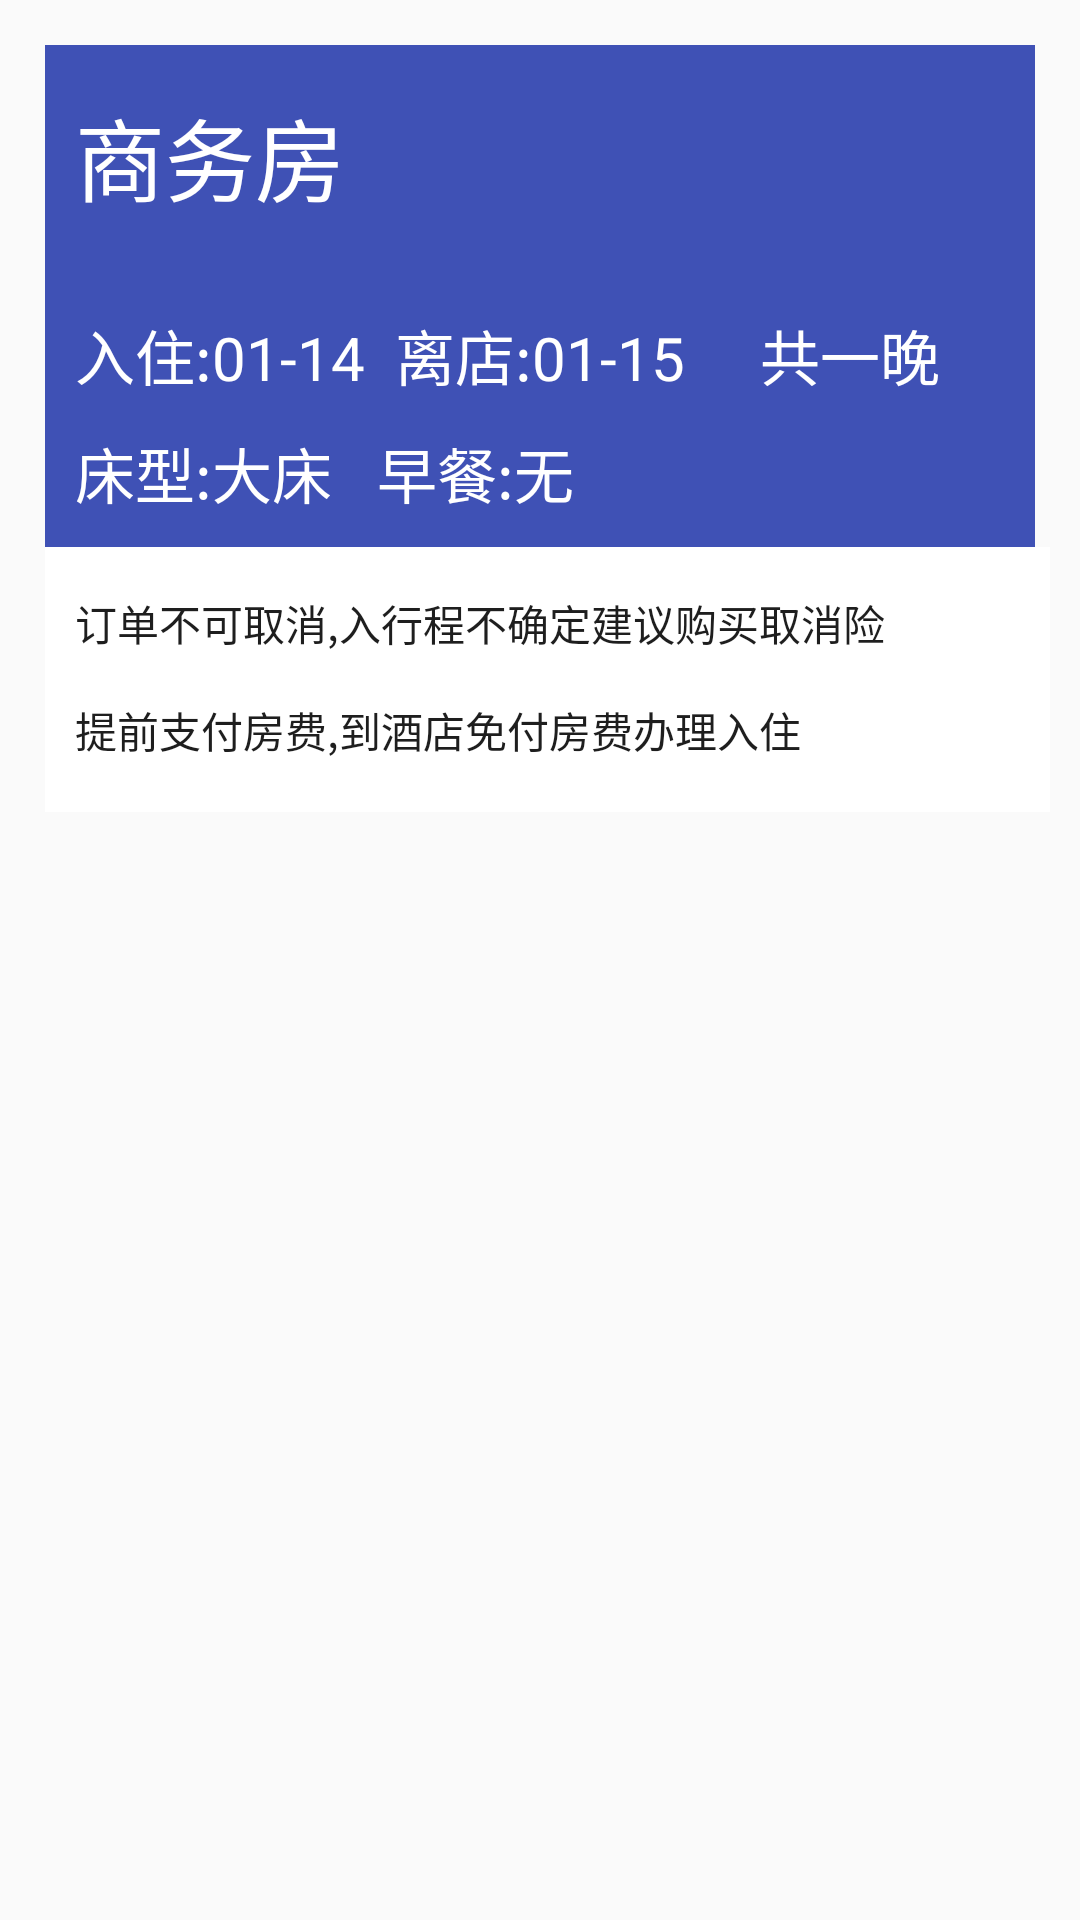

Write the Android layout XML for this screen, with the resource values it uses.
<!-- AndroidManifest.xml: application theme BaseAppTheme -->
<!-- res/layout/activity_hotel_paid_header_section.xml -->
<?xml version="1.0" encoding="utf-8"?>
<LinearLayout xmlns:android="http://schemas.android.com/apk/res/android"
    android:orientation="vertical" android:layout_width="match_parent"
    android:layout_height="match_parent"

    >
    <LinearLayout
        android:layout_width="match_parent"
        android:layout_height="wrap_content"
        android:orientation="vertical"
        android:background="@color/colorPrimary"
        android:layout_marginTop="15dp"
        android:layout_marginLeft="15dp"
        android:layout_marginRight="15dp"
        android:paddingLeft="10dp">
        <TextView
            android:layout_width="wrap_content"
            android:layout_height="wrap_content"
            android:layout_marginTop="15dp"
            android:text="商务房"
            android:textSize="30sp"
            android:background="@color/colorPrimary"
            android:textColor="@color/white"
            />

         <TextView
             android:layout_width="wrap_content"
             android:layout_height="wrap_content"
             android:layout_marginTop="30dp"
             android:textColor="@color/white"
             android:textSize="20sp"
             android:background="@color/colorPrimary"
             android:text="入住:01-14  离店:01-15     共一晚"
             />
        <TextView
            android:layout_width="wrap_content"
            android:layout_height="wrap_content"
            android:text="床型:大床   早餐:无"
            android:textColor="@color/white"
            android:layout_marginTop="10dp"
            android:layout_marginBottom="10dp"
            android:background="@color/colorPrimary"
            android:textSize="20sp"
            />
    </LinearLayout>

    <LinearLayout
        android:layout_width="match_parent"
        android:layout_height="wrap_content"
        android:background="@color/white"
        android:layout_marginLeft="15dp"
        android:layout_marginRight="10dp"
        android:orientation="vertical"
        >
         <TextView
             android:layout_width="wrap_content"
             android:layout_height="wrap_content"
             android:textSize="14sp"
             android:layout_marginLeft="10dp"
             android:textColor="@color/black"
             android:layout_marginTop="15dp"
             android:background="@color/white"
             android:text="订单不可取消,入行程不确定建议购买取消险"/>

          <TextView
              android:layout_width="wrap_content"
              android:layout_height="wrap_content"
              android:textSize="14sp"
              android:layout_marginLeft="10dp"
              android:textColor="@color/black"
              android:layout_marginTop="15dp"
              android:background="@color/white"
              android:layout_marginBottom="17dp"
              android:text="提前支付房费,到酒店免付房费办理入住"/>
    </LinearLayout>

</LinearLayout>
<!-- resources referenced by this layout -->
<resources>
  <color name="black">#1E1E1E</color>
  <color name="colorPrimary">#3F51B5</color>
  <color name="white">#FFFFFF</color>
  <style name="BaseAppTheme" parent="Theme.AppCompat.DayNight.NoActionBar">
          
          <item name="colorPrimary">@color/colorPrimary</item>
          <item name="colorPrimaryDark">@color/colorPrimaryDark</item>
          <item name="colorAccent">@color/colorAccent</item>
      </style>
  <color name="colorPrimaryDark">#303F9F</color>
  <color name="colorAccent">#FF4081</color>
</resources>
